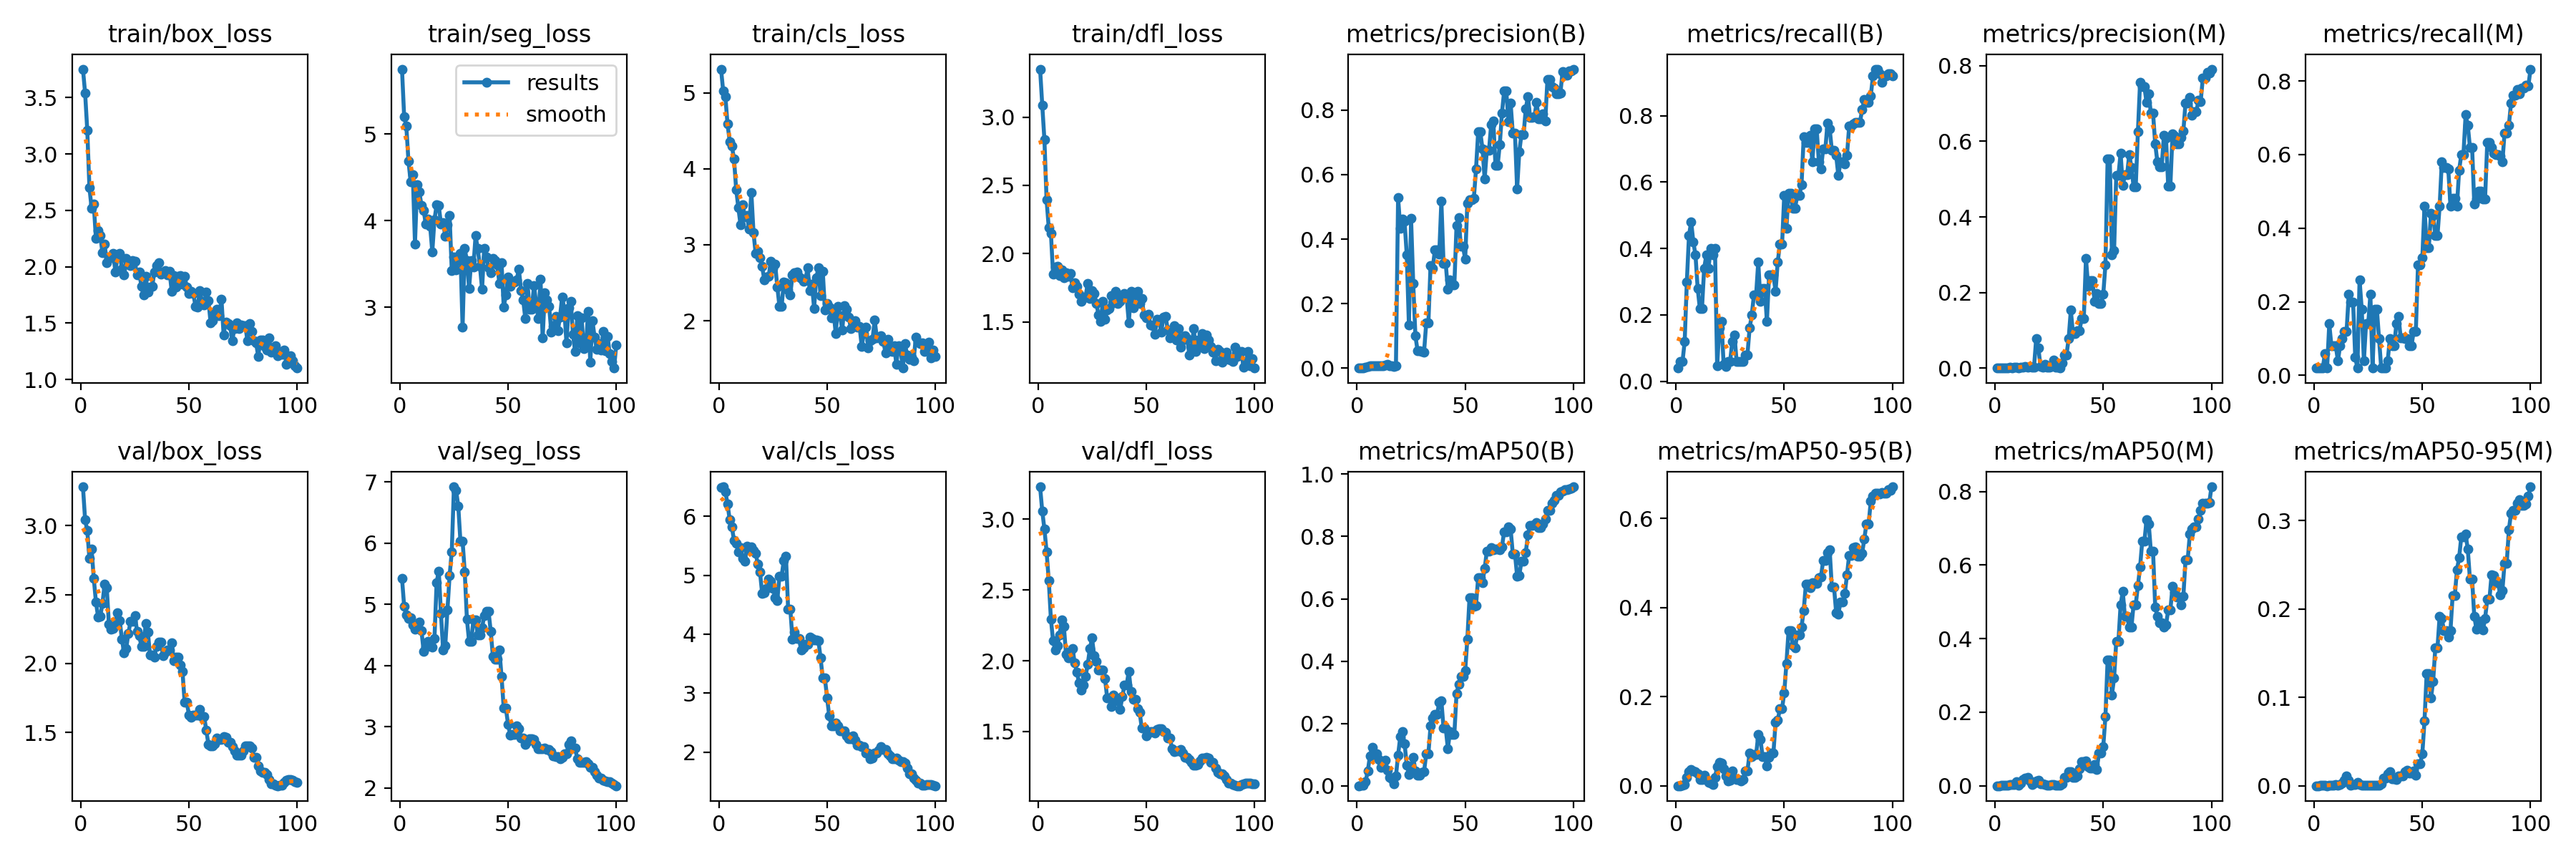

Source data for this figure (header and first rows):
epoch, train/box_loss, train/seg_loss, train/cls_loss, train/dfl_loss, metrics/precision(B), metrics/recall(B), metrics/mAP50(B), metrics/mAP50-95(B), metrics/precision(M), metrics/recall(M), metrics/mAP50(M), metrics/mAP50-95(M), val/box_loss, val/seg_loss, val/cls_loss, val/dfl_loss, lr/pg0, lr/pg1, lr/pg2
1, 3.753, 5.748, 5.314, 3.351, 0.00064, 0.04, 0.00064, 0.00022, 0.00032, 0.02, 0.0002, 4e-05, 3.281, 5.427, 6.482, 3.23, 2.858e-05, 2.858e-05, 2.858e-05
2, 3.541, 5.2, 5.024, 3.087, 0.00119, 0.06, 0.00118, 0.00036, 0.0004, 0.02, 0.00035, 3e-05, 3.043, 4.968, 6.498, 3.058, 7.0743e-05, 7.0743e-05, 7.0743e-05
3, 3.211, 5.089, 4.95, 2.834, 0.00125, 0.06, 0.00167, 0.00077, 0.00042, 0.02, 0.00121, 0.00048, 2.964, 4.826, 6.416, 2.931, 0.0001121, 0.0001121, 0.0001121
4, 2.7, 4.684, 4.59, 2.393, 0.00215, 0.12, 0.01385, 0.00353, 0.00036, 0.02, 0.00154, 0.00031, 2.76, 4.77, 6.207, 2.772, 0.0001525, 0.0001525, 0.0001525
5, 2.52, 4.449, 4.361, 2.19, 0.0062, 0.3, 0.04864, 0.01852, 0.00124, 0.06, 0.00184, 0.00025, 2.828, 4.785, 5.939, 2.569, 0.0001921, 0.0001921, 0.0001921
6, 2.554, 4.529, 4.304, 2.15, 0.00687, 0.44, 0.09552, 0.03172, 0.00031, 0.02, 0.00087, 9e-05, 2.618, 4.669, 5.815, 2.294, 0.0002309, 0.0002309, 0.0002309
7, 2.25, 3.732, 4.127, 1.849, 0.00715, 0.48, 0.1233, 0.0364, 0.00208, 0.14, 0.00346, 0.00094, 2.447, 4.589, 5.59, 2.142, 0.0002688, 0.0002688, 0.0002688
8, 2.321, 4.417, 3.728, 1.905, 0.0068, 0.42, 0.09887, 0.03327, 0.00129, 0.08, 0.00293, 0.00085, 2.338, 4.616, 5.536, 2.074, 0.0003059, 0.0003059, 0.0003059
9, 2.277, 4.329, 3.487, 1.909, 0.00807, 0.38, 0.1036, 0.03248, 0.0017, 0.08, 0.00384, 0.00049, 2.341, 4.708, 5.4, 2.109, 0.0003421, 0.0003421, 0.0003421
10, 2.127, 4.178, 3.266, 1.842, 0.00675, 0.28, 0.08498, 0.02625, 0.00193, 0.08, 0.01045, 0.00104, 2.434, 4.568, 5.47, 2.182, 0.0003775, 0.0003775, 0.0003775
11, 2.203, 4.114, 3.532, 1.884, 0.00689, 0.22, 0.06013, 0.01417, 0.00125, 0.04, 0.00095, 0.00023, 2.575, 4.233, 5.282, 2.291, 0.000412, 0.000412, 0.000412
12, 2.039, 3.964, 3.372, 1.826, 0.00711, 0.22, 0.06672, 0.01419, 0.00259, 0.08, 0.00772, 0.001, 2.552, 4.299, 5.239, 2.241, 0.0004457, 0.0004457, 0.0004457
13, 2.073, 4.016, 3.382, 1.862, 0.0101, 0.34, 0.08248, 0.02318, 0.00297, 0.1, 0.01641, 0.00296, 2.285, 4.395, 5.489, 2.045, 0.0004785, 0.0004785, 0.0004785
14, 2.086, 3.939, 3.206, 1.835, 0.01164, 0.38, 0.05136, 0.0144, 0.00368, 0.12, 0.02006, 0.00661, 2.247, 4.341, 5.446, 2.02, 0.0005105, 0.0005105, 0.0005105
15, 2.115, 3.64, 3.692, 1.857, 0.00715, 0.34, 0.0265, 0.00753, 0.00252, 0.12, 0.02201, 0.0114, 2.253, 4.3, 5.478, 2.065, 0.0005416, 0.0005416, 0.0005416
16, 1.955, 4.009, 3.162, 1.748, 0.00672, 0.4, 0.02172, 0.0058, 0.00369, 0.22, 0.01275, 0.00648, 2.3, 4.439, 5.414, 2.088, 0.0005719, 0.0005719, 0.0005719
17, 2.098, 4.182, 2.882, 1.786, 0.00592, 0.38, 0.00734, 0.00259, 0.00312, 0.2, 0.00278, 0.00072, 2.37, 5.359, 5.373, 1.983, 0.0006013, 0.0006013, 0.0006013
18, 2.12, 4.171, 2.919, 1.764, 0.00678, 0.4, 0.03154, 0.01836, 0.00339, 0.2, 0.00653, 0.001, 2.312, 5.546, 5.186, 1.919, 0.0006299, 0.0006299, 0.0006299
19, 1.982, 3.959, 2.834, 1.705, 0.5289, 0.04577, 0.0993, 0.04344, 0.07803, 0.04925, 0.01295, 0.00178, 2.175, 4.848, 5.052, 1.844, 0.0006576, 0.0006576, 0.0006576
20, 1.927, 3.98, 2.714, 1.649, 0.434, 0.16, 0.1573, 0.05265, 0.0539, 0.02, 0.01515, 0.00351, 2.079, 4.254, 4.688, 1.795, 0.0006845, 0.0006845, 0.0006845
21, 2.073, 3.819, 2.538, 1.679, 0.4613, 0.18, 0.1749, 0.05123, 0.00451, 0.26, 0.00568, 0.00142, 2.11, 4.329, 4.702, 1.829, 0.0007106, 0.0007106, 0.0007106
22, 2.03, 3.952, 2.575, 1.684, 0.4545, 0.0509, 0.1354, 0.03887, 0.00304, 0.18, 0.00455, 0.00088, 2.219, 4.906, 4.781, 1.889, 0.0007357, 0.0007357, 0.0007357
23, 2.01, 4.059, 2.582, 1.783, 0.3512, 0.04375, 0.06729, 0.02232, 0.00928, 0.04, 0.00382, 0.00082, 2.306, 5.472, 4.932, 1.974, 0.0007601, 0.0007601, 0.0007601
24, 2.052, 3.422, 2.788, 1.672, 0.1331, 0.06, 0.03736, 0.01093, 0.00248, 0.14, 0.00162, 0.0003, 2.306, 5.861, 4.897, 2.085, 0.0007836, 0.0007836, 0.0007836
25, 2.046, 3.584, 2.685, 1.728, 0.4636, 0.06, 0.05482, 0.01309, 0.00275, 0.14, 0.00174, 0.00034, 2.35, 6.92, 4.78, 2.16, 0.0008062, 0.0008062, 0.0008062
26, 1.925, 3.434, 2.745, 1.707, 0.2624, 0.12, 0.09195, 0.03333, 0.00426, 0.22, 0.00325, 0.00068, 2.235, 6.862, 4.622, 2.035, 0.000828, 0.000828, 0.000828
27, 1.952, 3.586, 2.448, 1.636, 0.09981, 0.14, 0.04819, 0.01744, 0.02225, 0.02, 0.0031, 0.0007, 2.201, 6.61, 4.574, 1.994, 0.0008489, 0.0008489, 0.0008489
28, 1.827, 3.621, 2.188, 1.554, 0.05483, 0.06, 0.03352, 0.01357, 0.00286, 0.18, 0.00242, 0.00053, 2.127, 6.03, 4.988, 1.935, 0.000869, 0.000869, 0.000869
29, 1.751, 2.77, 2.189, 1.502, 0.05483, 0.06, 0.03352, 0.01357, 0.00286, 0.18, 0.00242, 0.00053, 2.127, 6.03, 4.988, 1.935, 0.0008883, 0.0008883, 0.0008883
30, 1.913, 3.676, 2.508, 1.65, 0.05099, 0.06, 0.04239, 0.01137, 0.00137, 0.1, 0.00156, 0.00043, 2.288, 5.527, 5.249, 1.935, 0.0009067, 0.0009067, 0.0009067
31, 1.779, 3.536, 2.497, 1.518, 0.05084, 0.06, 0.04609, 0.01441, 0.01396, 0.02, 0.00616, 0.00183, 2.229, 4.755, 5.321, 1.874, 0.0009242, 0.0009242, 0.0009242
32, 1.82, 3.217, 2.41, 1.587, 0.1403, 0.08, 0.1031, 0.03349, 0.03492, 0.02, 0.02303, 0.00904, 2.06, 4.397, 4.429, 1.737, 0.0009409, 0.0009409, 0.0009409
33, 1.827, 3.539, 2.342, 1.601, 0.1403, 0.08, 0.1031, 0.03349, 0.03492, 0.02, 0.02303, 0.00904, 2.06, 4.397, 4.429, 1.737, 0.0009568, 0.0009568, 0.0009568
34, 1.951, 3.466, 2.599, 1.691, 0.319, 0.16, 0.1916, 0.07359, 0.07797, 0.04, 0.03755, 0.01345, 2.048, 4.743, 3.914, 1.677, 0.0009622, 0.0009622, 0.0009622
35, 2.011, 3.824, 2.63, 1.641, 0.3096, 0.2, 0.2188, 0.06525, 0.1533, 0.1, 0.03754, 0.01567, 2.123, 4.747, 4.033, 1.758, 0.0009622, 0.0009622, 0.0009622
36, 2.036, 3.678, 2.64, 1.722, 0.3665, 0.26, 0.2288, 0.06984, 0.09121, 0.08, 0.02269, 0.00816, 2.153, 4.496, 3.93, 1.72, 0.000948, 0.000948, 0.000948
37, 1.936, 3.477, 2.571, 1.634, 0.3665, 0.26, 0.2288, 0.06984, 0.09121, 0.08, 0.02269, 0.00816, 2.153, 4.496, 3.93, 1.72, 0.0009338, 0.0009338, 0.0009338
38, 1.956, 3.209, 2.554, 1.649, 0.3529, 0.36, 0.2676, 0.1145, 0.09893, 0.14, 0.02699, 0.00692, 2.057, 4.617, 3.733, 1.657, 0.0009197, 0.0009197, 0.0009197
39, 1.966, 3.682, 2.519, 1.688, 0.5178, 0.24, 0.2732, 0.1042, 0.09857, 0.16, 0.04647, 0.01132, 2.083, 4.816, 3.766, 1.746, 0.0009056, 0.0009056, 0.0009056
40, 1.928, 3.577, 2.535, 1.706, 0.3256, 0.28, 0.1859, 0.06565, 0.1312, 0.1027, 0.06571, 0.01142, 2.1, 4.88, 3.831, 1.83, 0.0008914, 0.0008914, 0.0008914
41, 1.96, 3.455, 2.701, 1.679, 0.3256, 0.28, 0.1859, 0.06565, 0.1312, 0.1027, 0.06571, 0.01142, 2.1, 4.88, 3.831, 1.83, 0.0008773, 0.0008773, 0.0008773
42, 1.785, 3.395, 2.392, 1.496, 0.244, 0.18, 0.12, 0.0453, 0.2903, 0.1, 0.06673, 0.01603, 2.15, 4.563, 3.946, 1.927, 0.0008631, 0.0008631, 0.0008631
43, 1.925, 3.566, 2.482, 1.723, 0.2739, 0.32, 0.175, 0.0632, 0.2164, 0.1, 0.05274, 0.01783, 2.019, 4.152, 3.927, 1.783, 0.000849, 0.000849, 0.000849
44, 1.818, 3.538, 2.166, 1.607, 0.2574, 0.32, 0.1663, 0.07305, 0.231, 0.08, 0.04848, 0.01451, 2.045, 4.104, 3.905, 1.729, 0.0008348, 0.0008348, 0.0008348
45, 1.913, 3.491, 2.565, 1.697, 0.2574, 0.32, 0.1663, 0.07305, 0.231, 0.08, 0.04848, 0.01451, 2.045, 4.104, 3.905, 1.729, 0.0008207, 0.0008207, 0.0008207
46, 1.924, 3.276, 2.695, 1.724, 0.4432, 0.2707, 0.2958, 0.1424, 0.1768, 0.12, 0.0579, 0.01707, 1.991, 4.255, 3.889, 1.664, 0.0008065, 0.0008065, 0.0008065
47, 1.843, 3.512, 2.328, 1.635, 0.4657, 0.36, 0.3252, 0.1466, 0.1983, 0.12, 0.04363, 0.01178, 1.942, 3.823, 3.593, 1.636, 0.0007924, 0.0007924, 0.0007924
48, 1.916, 3.005, 2.654, 1.674, 0.3773, 0.4121, 0.3521, 0.1732, 0.1708, 0.3, 0.08813, 0.02497, 1.717, 3.304, 3.254, 1.523, 0.0007782, 0.0007782, 0.0007782
49, 1.818, 3.141, 2.145, 1.55, 0.3773, 0.4121, 0.3521, 0.1732, 0.1708, 0.3, 0.08813, 0.02497, 1.717, 3.304, 3.254, 1.523, 0.0007641, 0.0007641, 0.0007641
50, 1.761, 3.349, 2.228, 1.532, 0.3377, 0.56, 0.369, 0.2083, 0.1963, 0.32, 0.1075, 0.03617, 1.628, 3.043, 2.92, 1.468, 0.0007499, 0.0007499, 0.0007499
51, 1.784, 3.24, 2.181, 1.555, 0.5102, 0.46, 0.4704, 0.2739, 0.2734, 0.4591, 0.1885, 0.0733, 1.61, 2.866, 2.613, 1.492, 0.0007358, 0.0007358, 0.0007358
52, 1.761, 3.287, 2.042, 1.478, 0.5216, 0.5671, 0.6037, 0.3476, 0.5533, 0.3469, 0.3429, 0.127, 1.627, 2.869, 2.45, 1.498, 0.0007216, 0.0007216, 0.0007216
53, 1.652, 3.292, 2.122, 1.476, 0.5216, 0.5671, 0.6037, 0.3476, 0.5533, 0.3469, 0.3429, 0.127, 1.627, 2.869, 2.45, 1.498, 0.0007075, 0.0007075, 0.0007075
54, 1.642, 3.32, 1.828, 1.411, 0.5256, 0.52, 0.575, 0.3145, 0.3006, 0.44, 0.2476, 0.09915, 1.627, 3.013, 2.49, 1.488, 0.0006934, 0.0006934, 0.0006934
55, 1.791, 3.44, 2.192, 1.523, 0.6163, 0.52, 0.5787, 0.3092, 0.3112, 0.4338, 0.293, 0.1181, 1.665, 2.973, 2.441, 1.513, 0.0006792, 0.0006792, 0.0006792
56, 1.692, 3.196, 2.066, 1.512, 0.7318, 0.56, 0.6685, 0.3389, 0.509, 0.38, 0.3931, 0.1559, 1.617, 2.82, 2.36, 1.52, 0.0006651, 0.0006651, 0.0006651
57, 1.659, 3.084, 1.883, 1.426, 0.7318, 0.56, 0.6685, 0.3389, 0.509, 0.38, 0.3931, 0.1559, 1.617, 2.82, 2.36, 1.52, 0.0006509, 0.0006509, 0.0006509
58, 1.776, 2.866, 2.196, 1.537, 0.6791, 0.5927, 0.6515, 0.3567, 0.569, 0.46, 0.4912, 0.1918, 1.515, 2.71, 2.359, 1.502, 0.0006368, 0.0006368, 0.0006368
59, 1.701, 3.274, 2.15, 1.542, 0.586, 0.7362, 0.6967, 0.3931, 0.483, 0.58, 0.5282, 0.1893, 1.412, 2.758, 2.279, 1.492, 0.0006226, 0.0006226, 0.0006226
60, 1.5, 2.979, 2.051, 1.443, 0.6745, 0.72, 0.7527, 0.4517, 0.5116, 0.5657, 0.4598, 0.1752, 1.405, 2.8, 2.224, 1.453, 0.0006085, 0.0006085, 0.0006085
... 40 more rows
